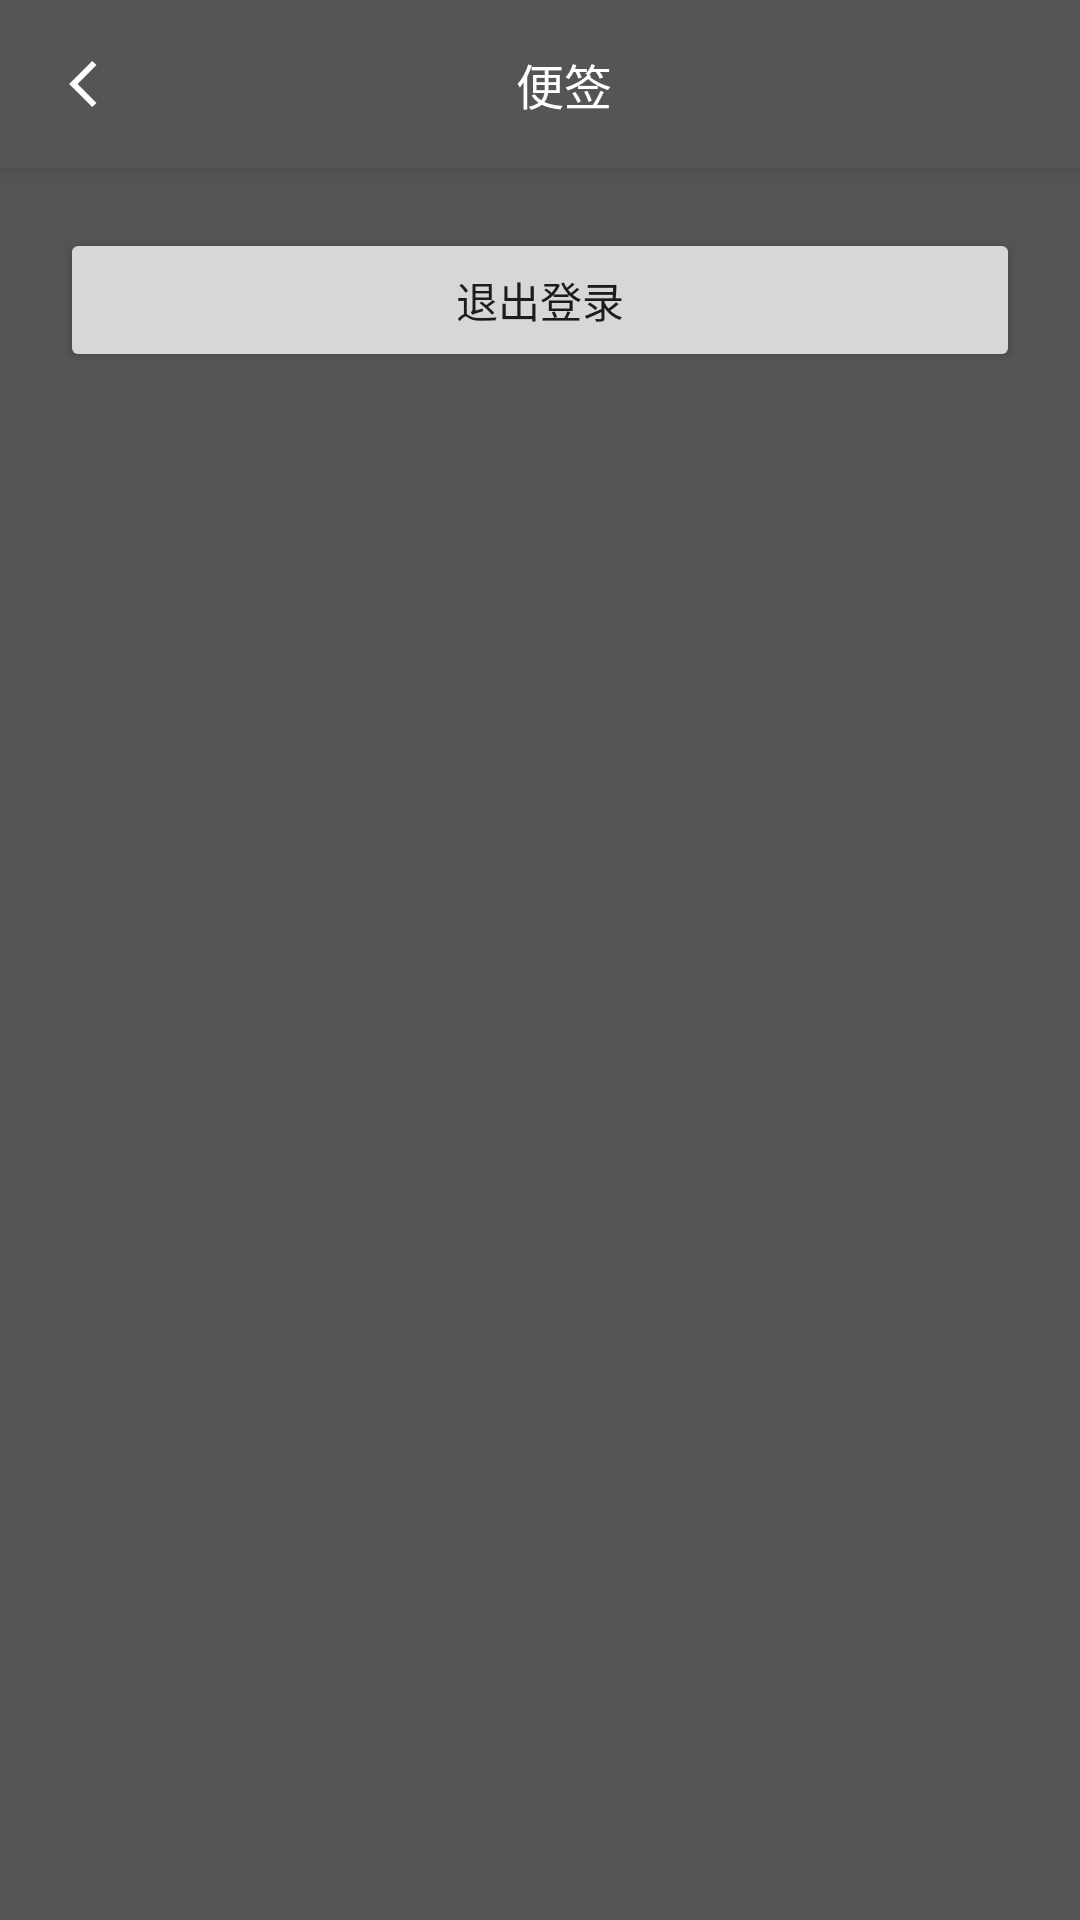

The Android layout XML behind this screen, and the referenced resources:
<!-- AndroidManifest.xml: application theme FullStyle -->
<!-- res/layout/activity_mine.xml -->
<?xml version="1.0" encoding="utf-8"?>
<android.support.design.widget.CoordinatorLayout
        xmlns:android="http://schemas.android.com/apk/res/android"
        xmlns:app="http://schemas.android.com/apk/res-auto" android:layout_width="match_parent"
        android:fitsSystemWindows="true"
        android:layout_height="match_parent">
    <android.support.design.widget.AppBarLayout
            android:layout_width="match_parent"
            android:layout_height="wrap_content">
        <include layout="@layout/include_toolbar"/>
    </android.support.design.widget.AppBarLayout>
    <android.support.v4.widget.NestedScrollView
            android:layout_width="match_parent"
            app:layout_behavior="@string/appbar_scrolling_view_behavior"
            android:layout_height="match_parent">
        <LinearLayout
                android:orientation="vertical"
                android:layout_width="match_parent"
                android:layout_height="match_parent">
            <Button android:layout_width="match_parent"
                    android:layout_margin="20dp"
                    android:text="退出登录"
                    android:layout_gravity="bottom"
                    android:id="@+id/btn_logout"
                    android:layout_height="wrap_content"/>
        </LinearLayout>
    </android.support.v4.widget.NestedScrollView>
</android.support.design.widget.CoordinatorLayout>
<!-- res/layout/include_toolbar.xml (included above) -->
<?xml version="1.0" encoding="utf-8"?>
<android.support.v7.widget.Toolbar
        xmlns:android="http://schemas.android.com/apk/res/android"
        android:layout_width="match_parent"
        xmlns:app="http://schemas.android.com/apk/res-auto"
        app:title=""
        android:id="@+id/toolbar"
        android:background="@color/grey_text"
        android:layout_height="?attr/actionBarSize">
    <RelativeLayout android:layout_width="match_parent"
                    android:layout_height="match_parent">
        <ImageView android:layout_width="wrap_content"
                   android:paddingRight="20dp"
                   android:paddingTop="10dp"
                   android:id="@+id/iv_left"
                   android:paddingBottom="10dp"
                   android:src="@drawable/ic_arrow_left"
                   android:layout_centerVertical="true"
                   android:layout_height="wrap_content"/>
        <TextView android:layout_width="wrap_content"
                  android:gravity="center_horizontal"
                  android:text="便签"
                  android:textColor="@color/white"
                  android:layout_centerInParent="true"
                  android:id="@+id/tv_title"
                  android:textSize="16sp"
                  android:layout_height="wrap_content"/>
        <ImageView android:layout_width="20dp"
                   android:layout_alignParentRight="true"
                   android:layout_centerVertical="true"
                   android:id="@+id/iv_right"
                   android:src="@drawable/ic_add"
                   android:layout_marginRight="20dp"
                   android:visibility="invisible"
                   android:layout_height="20dp"/>

        <TextView android:layout_width="wrap_content"
                  android:text="删除"
                  android:textColor="@color/white"
                  android:layout_alignParentRight="true"
                  android:layout_centerVertical="true"
                  android:textSize="14sp"
                  android:visibility="invisible"
                  android:id="@+id/tv_right"
                  android:padding="14dp"
                  android:layout_height="wrap_content"/>
    </RelativeLayout>
</android.support.v7.widget.Toolbar>
<!-- resources referenced by this layout -->
<resources>
  <color name="grey_text">#555555</color>
  <color name="white">#ffffff</color>
  <!-- drawable ic_add (drawable) -->
  <vector android:height="24dp" android:viewportHeight="1024"
      android:viewportWidth="1024" android:width="24dp" xmlns:android="http://schemas.android.com/apk/res/android">
      <path android:fillColor="#ffffff" android:pathData="M892.8,448.2H576.3V131.6c0,-35.2 -28.8,-63.9 -63.9,-63.9 -35.2,0 -63.9,28.8 -63.9,63.9v316.6H131.8c-35.2,0 -63.9,28.8 -63.9,63.9 0,35.2 28.8,63.9 63.9,63.9h316.6v316.6c0,35.2 28.8,63.9 63.9,63.9 35.2,0 63.9,-28.8 63.9,-63.9V576h316.6c35.2,0 63.9,-28.8 63.9,-63.9 0.1,-35.1 -28.7,-63.9 -63.9,-63.9z"/>
  </vector>
  <!-- drawable ic_arrow_left (drawable) -->
  <vector android:height="24dp" android:viewportHeight="1024"
      android:viewportWidth="1024" android:width="24dp" xmlns:android="http://schemas.android.com/apk/res/android">
      <path android:fillColor="#ffffff" android:pathData="M629.29,840.83l60.33,-60.33 -268.5,-268.5 268.5,-268.5 -60.33,-60.33 -328.83,328.83z"/>
  </vector>
  <style name="FullStyle" parent="Theme.AppCompat.Light.NoActionBar">
          
          <item name="android:windowBackground">@color/grey_text</item>
          
          <item name="android:windowTranslucentStatus">true</item>
          <item name="android:statusBarColor">@android:color/transparent</item>
          
          <item name="android:windowTranslucentNavigation">false</item>
      </style>
</resources>
